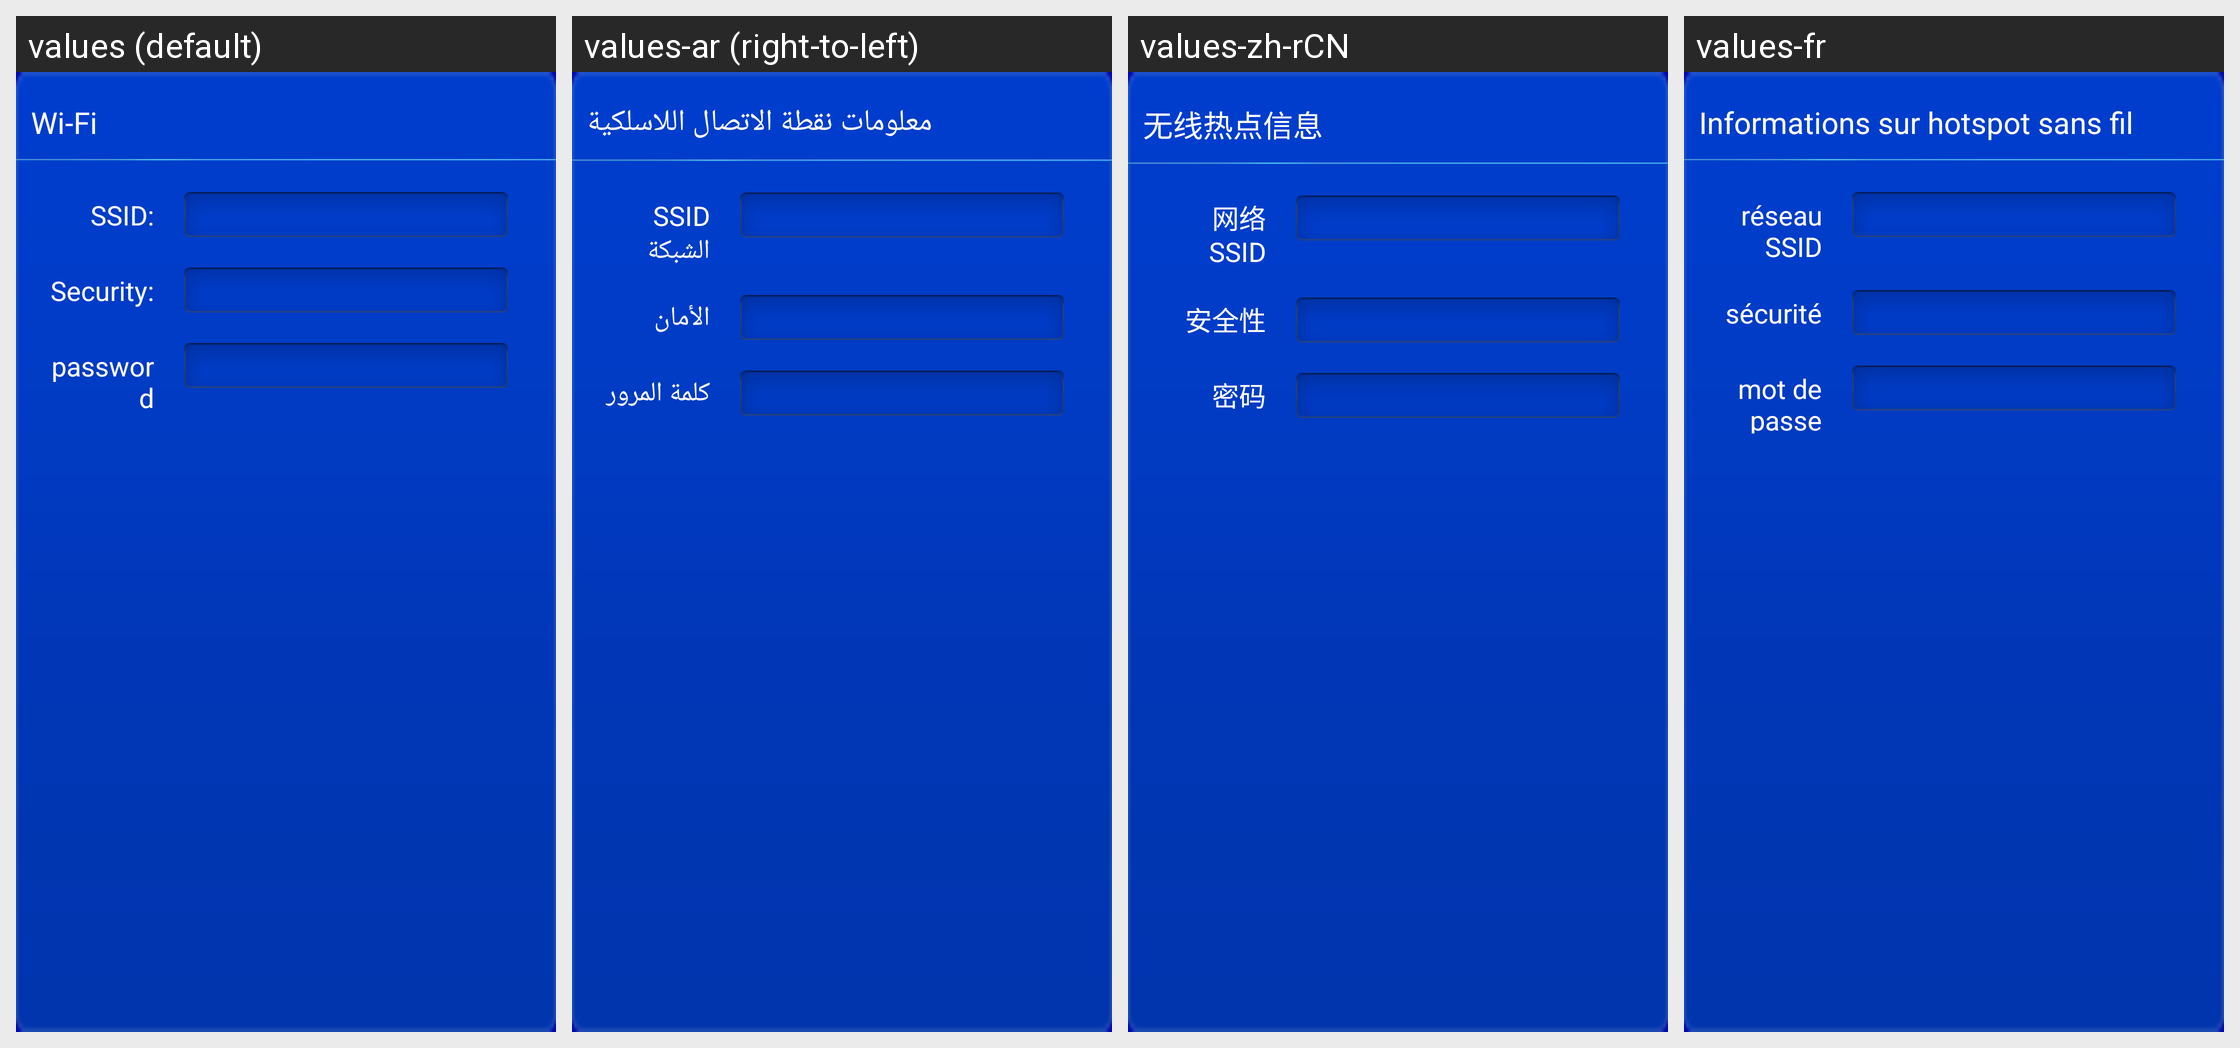

The Android screen above is rendered under several locales of the same app. Produce the string resources it draws, with the default and per-locale values.
Android screen res/layout/wifiap_fragment.xml rendered under 4 locales, left to right: values (default), values-ar (right-to-left), values-zh-rCN, values-fr. Device: Nexus 5 (rendered at 1080×1920; each locale shown at half size, 540×960, under a caption strip naming it); theme AppTheme_ashd2.
Other locales in the repository, not shown: values-af, values-am, values-az-rAZ, values-be-rBY, values-bg, values-bn-rBD, values-bs-rBA, values-ca, values-cs, values-da, values-de, values-el, values-en-rGB, values-es, values-es-rUS, values-et-rEE, values-eu-rES, values-fa, values-fi, values-fr-rCA, values-gl-rES, values-gu-rIN, values-hi, values-hr, values-hu, values-hy-rAM, values-in, values-is-rIS, values-it, values-iw, values-ja, values-ka-rGE, values-kk-rKZ, values-km-rKH, values-kn-rIN, values-ko, values-ky-rKG, values-lo-rLA, values-lt, values-lv, values-mk-rMK, values-ml-rIN, values-mn-rMN, values-mr-rIN, values-ms, values-ms-rMY, values-my-rMM, values-nb, values-ne-rNP, values-nl, values-pa-rIN, values-pl, values-pt, values-pt-rBR, values-pt-rPT, values-ro, values-ru, values-si-rLK, values-sk, values-sl, values-sq-rAL, values-sr, values-sv, values-sw, values-ta-rIN, values-te-rIN, values-th, values-tl, values-tl-rPH, values-tr, values-uk, values-ur-rPK, values-uz-rUZ, values-vi, values-zh-rHK, values-zh-rTW, values-zu.
Strings drawn on this screen, with the default value and each locale's value (text and hints the layout hard-codes, and strings that could not be matched under every locale, appear in the picture but are not listed):

wifiApInfo
  values: Wi-Fi
  values-ar: معلومات نقطة الاتصال اللاسلكية
  values-zh-rCN: 无线热点信息
  values-fr: Informations sur hotspot sans fil

wifi_ssid
  values: SSID:
  values-ar: SSID الشبكة
  values-zh-rCN: 网络 SSID
  values-fr: réseau SSID

wifi_security
  values: Security:
  values-ar: الأمان
  values-zh-rCN: 安全性
  values-fr: sécurité

wifi_ap_password
  values: password
  values-ar: كلمة المرور
  values-zh-rCN: 密码
  values-fr: mot de passe
